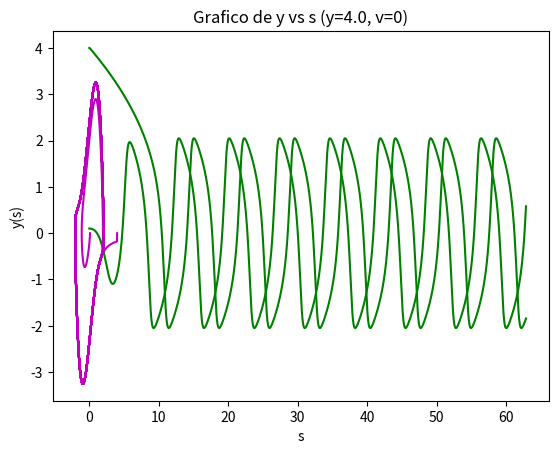

Here is the Python script that generated this plot:
__author__ = 'Luz'

import numpy as np
import matplotlib.pyplot as plt

# mu = 1.502

def f(y, v):
    return v, -y-1.502*((y**2)-1)*v

def K1(yn, vn, h, f):
    f_evaluado = f(yn, vn)
    return h * f_evaluado[0], h * f_evaluado[1]

def K2(yn, vn, h, f):
    k1 = K1(yn, vn, h, f)
    f_evaluado = f(yn + k1[0]/2, vn + k1[1]/2)
    return h * f_evaluado[0], h * f_evaluado[1]

def K3(yn, vn, h, f):
    k1 = K1(yn, vn, h, f)
    k2 = K2(yn, vn, h, f)
    f_evaluado = f(yn - k1[0] -2*k2[0], vn - k1[1] - 2*k2[1])
    return h*f_evaluado[0], h*f_evaluado[1]

def rungekutta3(yn, vn, h, f):
    k1 = K1(yn, vn, h, f)
    k2 = K2(yn, vn, h, f)
    k3 = K3(yn, vn, h, f)
    y_ni = yn + (1/6.0) * (k1[0] + 4*k2[0] + k3[0])
    v_ni = vn + (1/6.0) * (k1[1] + 4*k2[1] + k3[1])
    return y_ni, v_ni

### ------ P1 a) ----- ###

N = 5000

h = 20.0*np.pi / N
Y = np.zeros(N)
V = np.zeros(N)
s = np.linspace(0, 20. * np.pi, N)

Y[0] = 0.1
V[0] = 0

for i in range(1, N):
    Y[i] = rungekutta3(Y[i-1], V[i-1], h, f)[0]
    V[i] = rungekutta3(Y[i-1], V[i-1], h, f)[1]

plt.plot(Y, V, 'm')
plt.title('Trayectoria en el espacio (y=0.1, v=0)')
plt.xlabel('y')
plt.ylabel('dy/ds')
plt.show()

plt.plot(s, Y, 'g')
plt.title('Grafico de y vs s (y=0.1, v=0)')
plt.xlabel('s')
plt.ylabel('y(s)')
plt.show()


### ------ P1 b) ----- ###

N = 5000

h = 20.0*np.pi / N
Y = np.zeros(N)
V = np.zeros(N)
s = np.linspace(0, 20. * np.pi, N)

Y[0] = 4.
V[0] = 0

for i in range(1, N):
    Y[i] = rungekutta3(Y[i-1], V[i-1], h, f)[0]
    V[i] = rungekutta3(Y[i-1], V[i-1], h, f)[1]

plt.plot(Y, V, 'm')
plt.title('Trayectoria en el espacio (y=4.0, v=0)')
plt.xlabel('y')
plt.ylabel('dy/ds')
plt.show()

plt.plot(s, Y, 'g')
plt.title('Grafico de y vs s (y=4.0, v=0)')
plt.xlabel('s')
plt.ylabel('y(s)')
plt.show()

